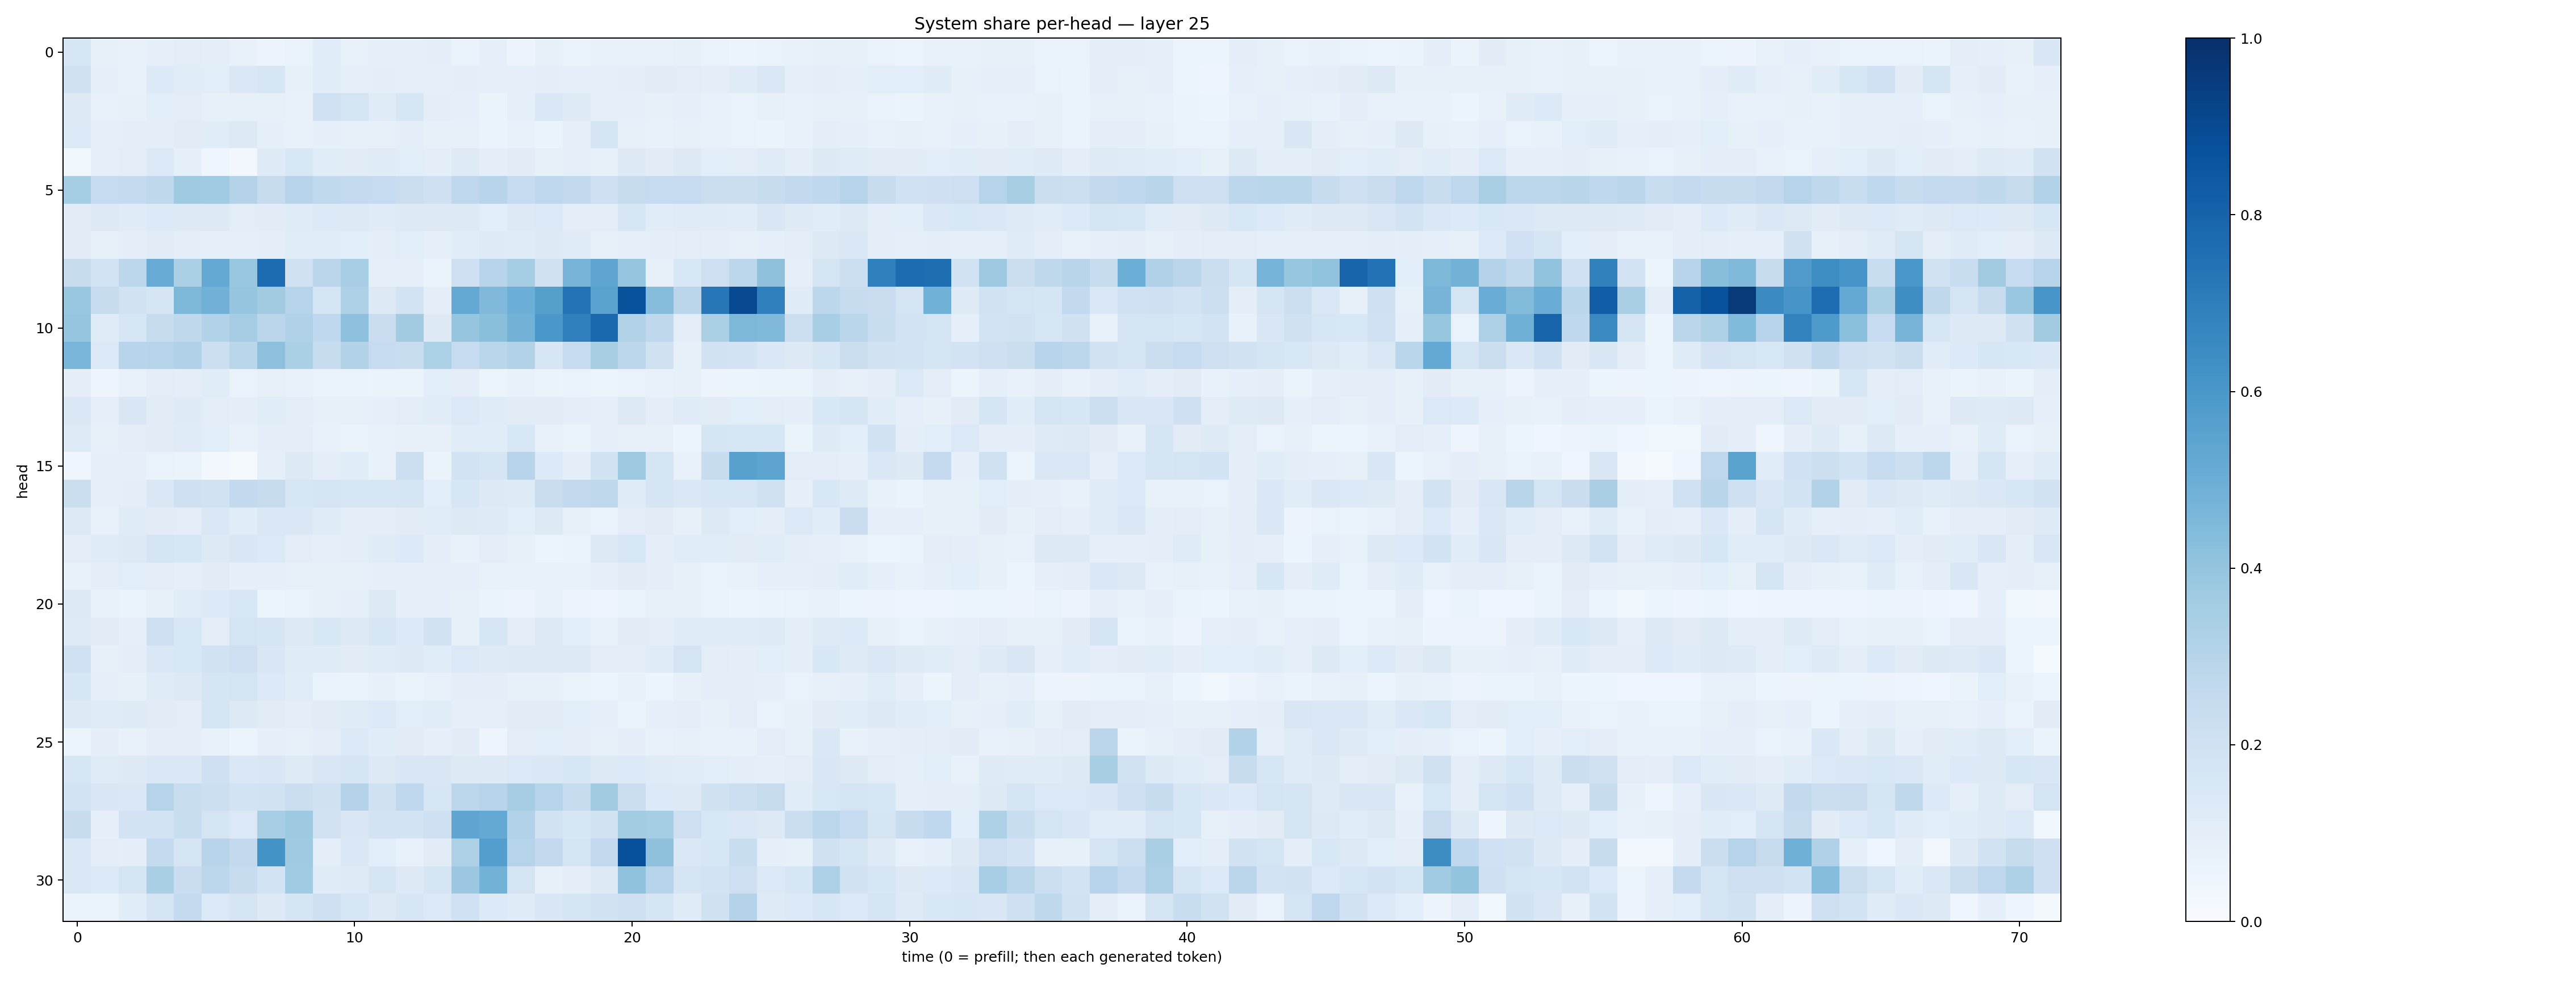

Data behind this chart, as committed beside it:
0.16067475, 0.083945125, 0.070362285, 0.08716177, 0.10401696, 0.096985355, 0.074736044, 0.054710735, 0.06907046, 0.113855496, 0.07157344, 0.09034643, 0.08613227, 0.09984662, 0.068143524, 0.09152229, 0.05651178, 0.08359857, 0.0663672, 0.07226636, 0.07240032, 0.07497101, 0.08444659, 0.06912544
0.1981, 0.08945, 0.07763, 0.1342, 0.1166, 0.1073, 0.142, 0.1585, 0.08278, 0.1147, 0.09242, 0.09978, 0.09218, 0.08839, 0.09728, 0.09131, 0.08714, 0.09479, 0.09142, 0.09283, 0.09794, 0.1123, 0.1016, 0.09404
0.1258, 0.07116, 0.08161, 0.1079, 0.1052, 0.08342, 0.08579, 0.08333, 0.07678, 0.2019, 0.1744, 0.1177, 0.1634, 0.09752, 0.09099, 0.06535, 0.08699, 0.1475, 0.1233, 0.0867, 0.0911, 0.08168, 0.08676, 0.07547
0.1371, 0.08675, 0.09376, 0.09752, 0.1114, 0.1165, 0.1283, 0.08818, 0.07437, 0.08729, 0.08098, 0.07961, 0.09382, 0.08371, 0.07905, 0.06268, 0.07763, 0.06505, 0.09045, 0.166, 0.08004, 0.07121, 0.08059, 0.07115
0.03635, 0.09309, 0.1052, 0.1383, 0.08907, 0.04404, 0.0309, 0.1213, 0.1525, 0.1133, 0.1108, 0.1178, 0.1061, 0.09392, 0.1218, 0.09933, 0.1115, 0.08431, 0.0935, 0.07871, 0.1274, 0.1123, 0.1267, 0.1056
0.354, 0.2492, 0.2514, 0.2724, 0.3697, 0.3665, 0.308, 0.2437, 0.2932, 0.2651, 0.256, 0.2483, 0.2252, 0.2097, 0.276, 0.2953, 0.2467, 0.2752, 0.2616, 0.2036, 0.2413, 0.2466, 0.2476, 0.2215
0.1095, 0.131, 0.1201, 0.1366, 0.1281, 0.13, 0.1049, 0.1095, 0.1184, 0.133, 0.1289, 0.1198, 0.1299, 0.1268, 0.1288, 0.1061, 0.1317, 0.1386, 0.1034, 0.103, 0.1621, 0.117, 0.1194, 0.1189
0.1115, 0.08527, 0.0984, 0.1108, 0.09846, 0.09201, 0.0889, 0.09973, 0.1151, 0.1145, 0.1093, 0.09851, 0.1086, 0.08844, 0.1158, 0.1213, 0.1199, 0.1327, 0.1208, 0.07992, 0.09164, 0.09392, 0.105, 0.09469
0.2457, 0.1861, 0.2802, 0.5101, 0.3351, 0.5233, 0.389, 0.768, 0.1979, 0.2846, 0.3449, 0.08724, 0.09184, 0.06293, 0.2077, 0.2937, 0.3538, 0.1989, 0.4724, 0.5378, 0.3965, 0.08198, 0.1541, 0.2123
0.3906, 0.2457, 0.1924, 0.1651, 0.4558, 0.4832, 0.3977, 0.3604, 0.3039, 0.1785, 0.3222, 0.1276, 0.1856, 0.09755, 0.5228, 0.4477, 0.4974, 0.5658, 0.7403, 0.5526, 0.871, 0.437, 0.2832, 0.7234
0.3975, 0.1193, 0.1602, 0.244, 0.2729, 0.3126, 0.3486, 0.2817, 0.3196, 0.2693, 0.4141, 0.2283, 0.3598, 0.129, 0.3967, 0.4256, 0.4795, 0.598, 0.6931, 0.7821, 0.3126, 0.2725, 0.1022, 0.3321
0.464, 0.1378, 0.2952, 0.2977, 0.3165, 0.2176, 0.2868, 0.417, 0.3332, 0.238, 0.3103, 0.2473, 0.234, 0.3302, 0.248, 0.2882, 0.3161, 0.1607, 0.2464, 0.3405, 0.2801, 0.1968, 0.08555, 0.1908
0.09991, 0.04972, 0.07787, 0.103, 0.09858, 0.115, 0.06946, 0.07944, 0.07728, 0.06773, 0.06871, 0.06634, 0.06479, 0.1073, 0.1036, 0.06199, 0.07471, 0.06587, 0.0687, 0.06007, 0.06782, 0.07158, 0.07838, 0.05844
0.1473, 0.08917, 0.1508, 0.1105, 0.1241, 0.1022, 0.0992, 0.1156, 0.1023, 0.0825, 0.08585, 0.09108, 0.1036, 0.1165, 0.1404, 0.1181, 0.112, 0.1112, 0.09506, 0.09111, 0.128, 0.09993, 0.1192, 0.1122
0.125, 0.07958, 0.1042, 0.1115, 0.1189, 0.1087, 0.07541, 0.09403, 0.0942, 0.07371, 0.06586, 0.07605, 0.07973, 0.08109, 0.117, 0.1157, 0.1562, 0.07189, 0.06368, 0.08985, 0.0793, 0.08045, 0.05164, 0.1651
0.03953, 0.08636, 0.09336, 0.07016, 0.06251, 0.02895, 0.01251, 0.09129, 0.1328, 0.09789, 0.1163, 0.07052, 0.2186, 0.06531, 0.1849, 0.1675, 0.2961, 0.133, 0.09599, 0.1942, 0.3762, 0.1709, 0.07759, 0.2398
0.2262, 0.08863, 0.09914, 0.1479, 0.2107, 0.1944, 0.2601, 0.2435, 0.1637, 0.1764, 0.1635, 0.1602, 0.1663, 0.1072, 0.1637, 0.131, 0.124, 0.2291, 0.2581, 0.2706, 0.121, 0.1651, 0.1465, 0.1584
0.1269, 0.0777, 0.1192, 0.113, 0.1053, 0.1467, 0.1164, 0.143, 0.1412, 0.12, 0.09889, 0.1005, 0.1107, 0.1163, 0.1318, 0.1239, 0.1063, 0.1305, 0.08083, 0.06987, 0.1024, 0.113, 0.08462, 0.1318
0.1039, 0.1175, 0.128, 0.172, 0.1565, 0.1271, 0.1492, 0.1405, 0.1024, 0.09101, 0.101, 0.1196, 0.1332, 0.09426, 0.07237, 0.1022, 0.0782, 0.05923, 0.06505, 0.1263, 0.154, 0.1007, 0.1134, 0.116
0.07619, 0.09817, 0.1064, 0.1026, 0.08753, 0.1094, 0.08687, 0.09138, 0.08095, 0.08017, 0.08211, 0.09363, 0.09115, 0.08851, 0.0876, 0.07399, 0.07083, 0.07448, 0.07219, 0.09054, 0.1108, 0.09577, 0.0814, 0.06993
0.1256, 0.0735, 0.06434, 0.08412, 0.1152, 0.1345, 0.1548, 0.05128, 0.06731, 0.08499, 0.08725, 0.1303, 0.08893, 0.09243, 0.08372, 0.06381, 0.05492, 0.07439, 0.05576, 0.0489, 0.06673, 0.08015, 0.08001, 0.06841
0.1224, 0.1109, 0.09171, 0.2132, 0.1556, 0.1016, 0.1766, 0.1645, 0.1308, 0.154, 0.1325, 0.1617, 0.1357, 0.1938, 0.08291, 0.1603, 0.1017, 0.1284, 0.1076, 0.07156, 0.1126, 0.1039, 0.1176, 0.1177
0.2013, 0.08375, 0.09949, 0.144, 0.154, 0.1929, 0.2131, 0.1511, 0.1197, 0.1173, 0.1111, 0.1172, 0.1281, 0.1145, 0.1388, 0.1229, 0.1311, 0.1307, 0.1322, 0.1024, 0.09768, 0.1195, 0.1748, 0.1038
0.1586, 0.09121, 0.08275, 0.1196, 0.1257, 0.1649, 0.1754, 0.1371, 0.1166, 0.06721, 0.06387, 0.08227, 0.06437, 0.0732, 0.09478, 0.09846, 0.07847, 0.08049, 0.06492, 0.06044, 0.07549, 0.05389, 0.08078, 0.09395
0.1282, 0.1204, 0.1214, 0.1132, 0.1044, 0.1772, 0.1306, 0.1122, 0.097, 0.1108, 0.1178, 0.1337, 0.1092, 0.1134, 0.08982, 0.08899, 0.1099, 0.1128, 0.108, 0.08898, 0.06269, 0.08923, 0.09943, 0.08217
0.05304, 0.09957, 0.0721, 0.09905, 0.09875, 0.07087, 0.06113, 0.09365, 0.08305, 0.1048, 0.1343, 0.1145, 0.1097, 0.092, 0.1122, 0.04893, 0.1032, 0.1063, 0.1047, 0.08505, 0.1008, 0.07636, 0.07962, 0.0775
0.1592, 0.1181, 0.1296, 0.1483, 0.1437, 0.2089, 0.1463, 0.1523, 0.123, 0.1498, 0.1658, 0.1292, 0.1513, 0.1497, 0.1321, 0.1322, 0.1395, 0.1424, 0.1614, 0.1308, 0.1403, 0.1201, 0.1155, 0.1065
0.1843, 0.151, 0.1431, 0.3003, 0.2325, 0.2159, 0.1847, 0.1928, 0.2265, 0.1982, 0.3083, 0.1954, 0.2657, 0.1595, 0.278, 0.2964, 0.3481, 0.3012, 0.2382, 0.362, 0.2188, 0.133, 0.1315, 0.1982
0.2373, 0.08779, 0.1835, 0.1869, 0.2332, 0.1789, 0.137, 0.3474, 0.3745, 0.1916, 0.1508, 0.1811, 0.1836, 0.2034, 0.5354, 0.5219, 0.3093, 0.1938, 0.1565, 0.1936, 0.358, 0.3541, 0.2138, 0.1533
0.1417, 0.1019, 0.09927, 0.2558, 0.1721, 0.2956, 0.2605, 0.6203, 0.3674, 0.1015, 0.1483, 0.1062, 0.07407, 0.1123, 0.3257, 0.5687, 0.2979, 0.26, 0.1728, 0.2616, 0.8754, 0.4116, 0.1418, 0.1628
0.141, 0.1352, 0.175, 0.3362, 0.2287, 0.2802, 0.2413, 0.1861, 0.3648, 0.1209, 0.1215, 0.1644, 0.1317, 0.1655, 0.3803, 0.4767, 0.1756, 0.08012, 0.1006, 0.126, 0.4093, 0.2989, 0.1659, 0.1855
0.06585, 0.0656, 0.1161, 0.1748, 0.2544, 0.1405, 0.1746, 0.1295, 0.1687, 0.2094, 0.162, 0.1254, 0.1596, 0.1405, 0.2023, 0.1361, 0.1199, 0.1515, 0.1674, 0.1937, 0.2147, 0.1687, 0.1204, 0.1991
